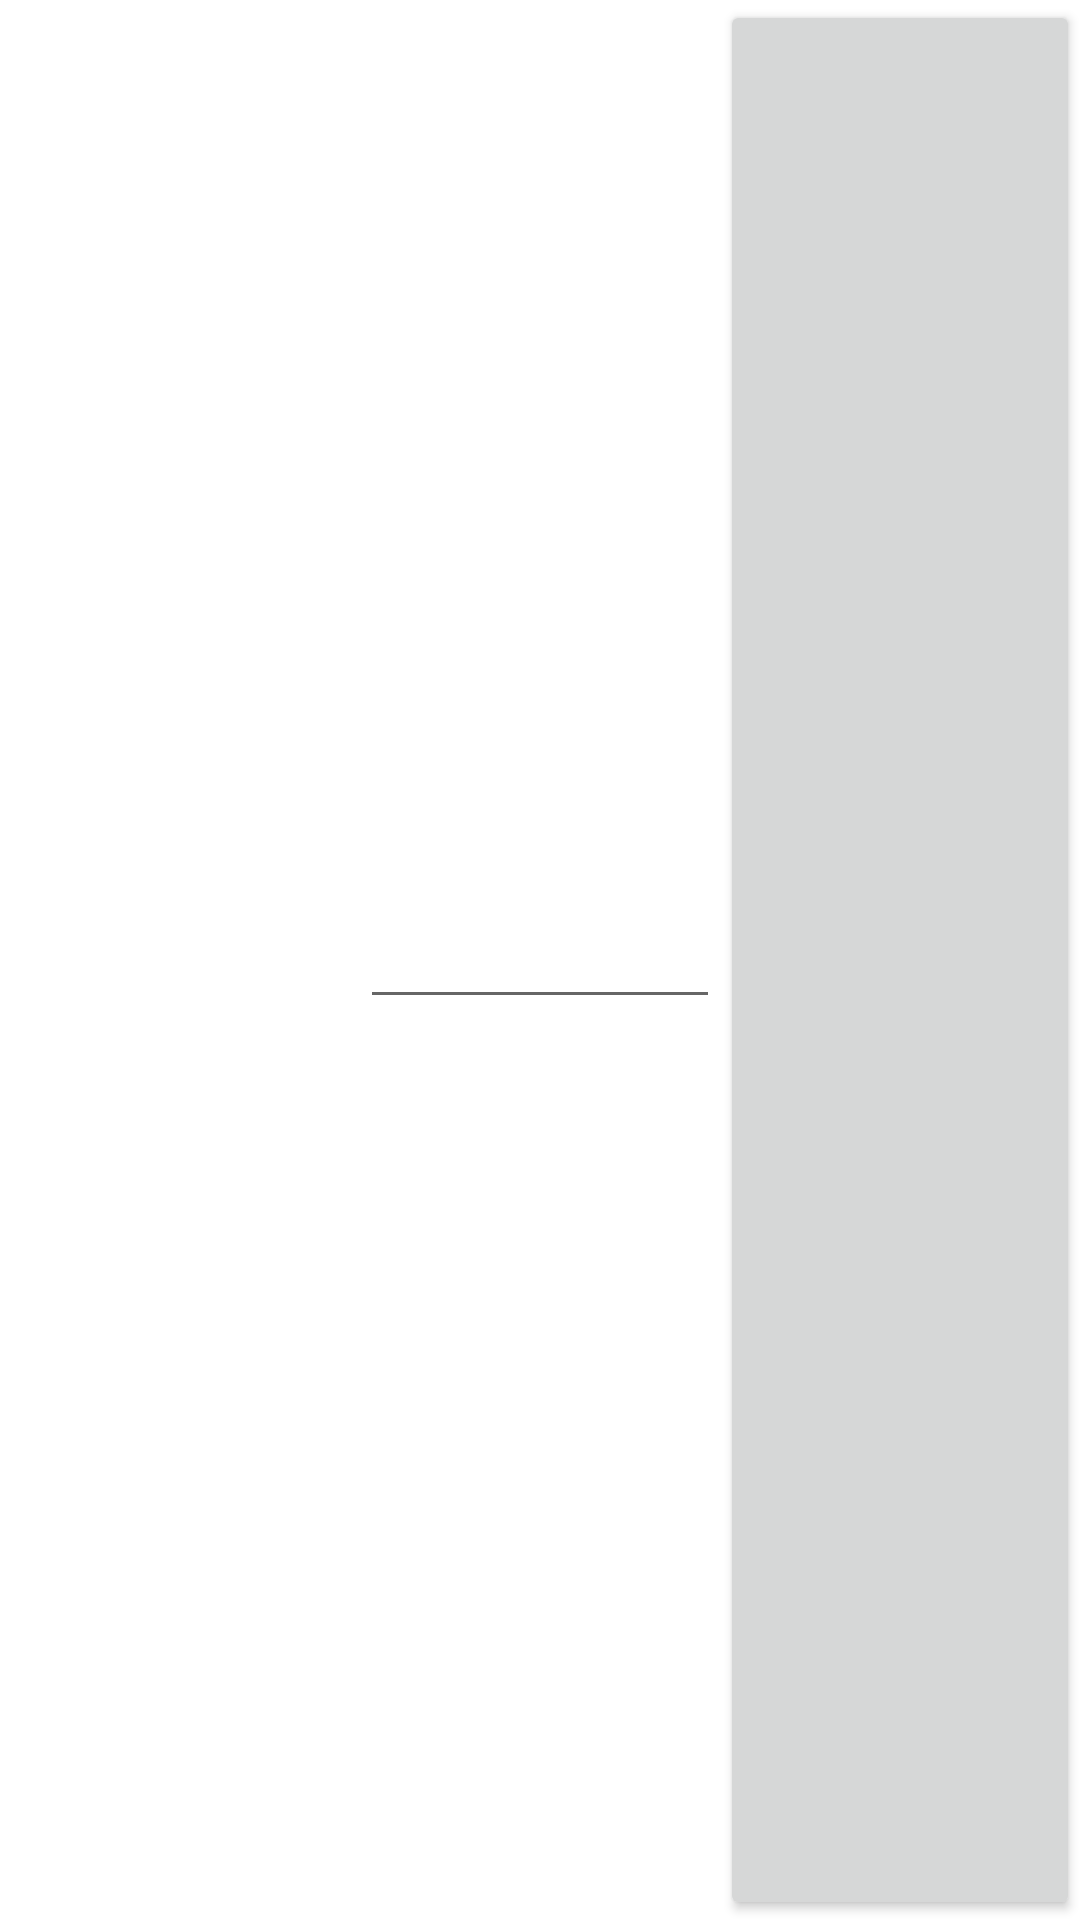

Here is an Android app screen rendered from its layout file. Give the layout XML and the strings, colors and styles it references.
<!-- AndroidManifest.xml: application theme AppTheme -->
<!-- res/layout/mediaplayer_item.xml -->
<?xml version="1.0" encoding="utf-8"?>

<LinearLayout xmlns:android="http://schemas.android.com/apk/res/android"
    android:layout_width="match_parent"
    android:layout_height="match_parent">

    <TextView
        android:id="@+id/mediaplayer_text_name"
        android:layout_width="match_parent"
        android:layout_height="match_parent"
        android:textSize="@dimen/mediaplayer_tablerow_text_size"
        android:gravity="end|center"
        android:layout_weight="1"/>
    <EditText
        android:id="@+id/mediaplayer_edit_name"
        android:layout_width="match_parent"
        android:layout_height="wrap_content"
        android:layout_weight="1"
        android:nextFocusDown="@id/mediaplayer_play"/>

    <Button
        android:id="@+id/mediaplayer_button_name"
        android:layout_width="match_parent"
        android:layout_height="match_parent"
        android:layout_weight="1" />

</LinearLayout>
<!-- resources referenced by this layout -->
<resources>
  <dimen name="mediaplayer_tablerow_text_size">20sp</dimen>
  <style name="AppTheme" parent="Theme.AppCompat.Light.NoActionBar">
          
          <item name="colorPrimary">@color/colorPrimary</item>
          <item name="colorPrimaryDark">@color/colorPrimaryDark</item>
          <item name="colorAccent">@color/colorAccent</item>
          
          <item name="android:windowTranslucentStatus">true</item>
          
          <item name="android:fitsSystemWindows">true</item>
          <item name="android:windowIsTranslucent">true</item>
          <item name="android:windowNoTitle">true</item>
          <item name="android:windowActionBar">false</item>
          <item name="android:windowBackground">@android:color/transparent</item>
      </style>
  <color name="colorPrimary">#3F51B5</color>
  <color name="colorPrimaryDark">#303F9F</color>
  <color name="colorAccent">#FF4081</color>
</resources>
